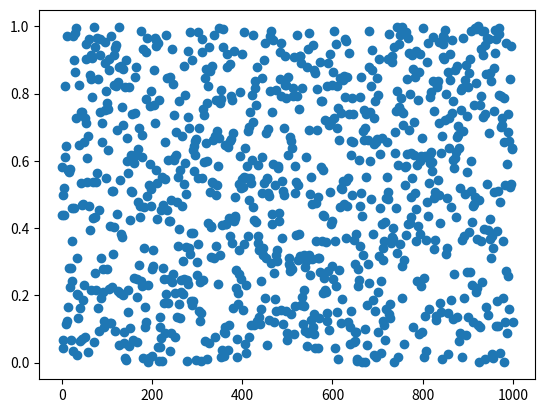
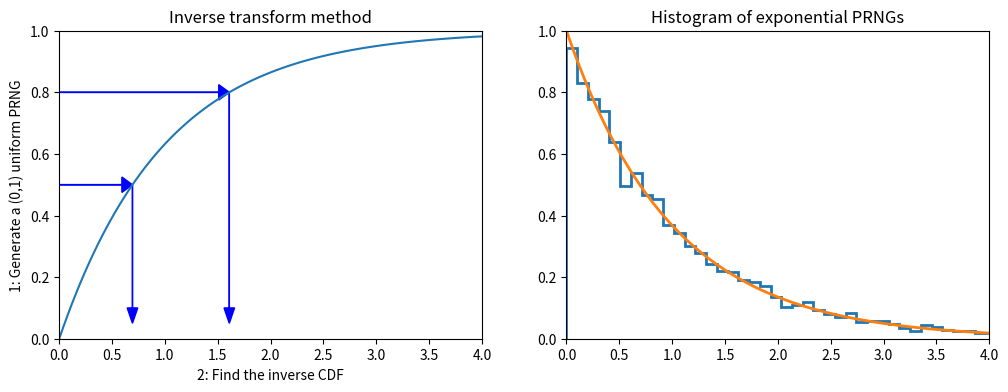

The matplotlib source for these figures, in order: (Note: this script raises an exception after producing the figures.)
import numpy as np
import pandas as pd
from scipy import stats

import matplotlib.pyplot as plt
import seaborn as sns
%matplotlib inline
%precision 4

def lcg(m=2**32, a=1103515245, c=12345):
    lcg.current = (a*lcg.current + c) % m
    return lcg.current/m

# setting the seed
lcg.current = 1234

[lcg() for i in range(10)]

rn=[lcg() for i in range(1000)]
print (np.mean(rn))
print (np.std(rn),1/np.sqrt(12))
plt.plot(rn,"o")


def expon_pdf(x, mu=1):
    """PDF of exponential distribution."""
    return mu*np.exp(-mu*x)

def expon_cdf(x, mu=1):
    """CDF of exponetial distribution."""
    return 1 - np.exp(-mu*x)

def expon_icdf(p, mu=1):
    """Inverse CDF of exponential distribution - i.e. quantile function."""
    return -np.log(1-p)/mu

dist = stats.expon()
x = np.linspace(0,4,100)
y = np.linspace(0,1,100)

plt.figure(figsize=(12,4))
plt.subplot(121)
plt.plot(x, expon_cdf(x))
plt.axis([0, 4, 0, 1])
for q in [0.5, 0.8]:
    plt.arrow(0, q, expon_icdf(q)-0.1, 0, head_width=0.05, head_length=0.1, fc='b', ec='b')
    plt.arrow(expon_icdf(q), q, 0, -q+0.1, head_width=0.1, head_length=0.05, fc='b', ec='b')
plt.ylabel('1: Generate a (0,1) uniform PRNG')
plt.xlabel('2: Find the inverse CDF')
plt.title('Inverse transform method');

plt.subplot(122)
u = np.random.random(10000)
v = expon_icdf(u)
plt.hist(v, histtype='step', bins=100, density=True, linewidth=2)
plt.plot(x, expon_pdf(x), linewidth=2)
plt.axis([0,4,0,1])
plt.title('Histogram of exponential PRNGs');

n = 1000
u1 = np.random.random(n)
u2 = np.random.random(n)
r_squared = -2*np.log(u1)
r = np.sqrt(r_squared)
theta = 2*np.pi*u2
x = r*np.cos(theta)
y = r*np.sin(theta)

sns.jointplot(x,y, kind='scatter');


from scipy.interpolate import interp1d

def extrap1d(interpolator):
    """From StackOverflow http://bit.ly/1BjyRfk"""
    xs = interpolator.x
    ys = interpolator.y

    def pointwise(x):
        if x < xs[0]:
            return ys[0]+(x-xs[0])*(ys[1]-ys[0])/(xs[1]-xs[0])
        elif x > xs[-1]:
            return ys[-1]+(x-xs[-1])*(ys[-1]-ys[-2])/(xs[-1]-xs[-2])
        else:
            return interpolator(x)

    def ufunclike(xs):
        return np.array(list(map(pointwise, np.array(xs))))

    return ufunclike

from statsmodels.distributions.empirical_distribution import ECDF

# Make up some random data
x = np.concatenate([np.random.normal(0, 1, 10000),
                    np.random.normal(4, 1, 10000)])

ecdf = ECDF(x)
inv_cdf = extrap1d(interp1d(ecdf.y, ecdf.x,
                            bounds_error=False, assume_sorted=True))
r = np.random.uniform(0, 1, 1000)
ys = inv_cdf(r)

plt.hist(x, 25, histtype='step', color='red', density=True, linewidth=1)
plt.hist(ys, 25, histtype='step', color='blue', density=True, linewidth=1);

x = np.linspace(-4, 4)

df = 10
dist = stats.cauchy()
upper = dist.pdf(0)

plt.figure(figsize=(12,4))
plt.subplot(121)
plt.plot(x, dist.pdf(x))
plt.axhline(upper, color='grey')
px = 1.0
plt.arrow(px,0,0,dist.pdf(1.0)-0.01, linewidth=1,
         head_width=0.2, head_length=0.01, fc='g', ec='g')
plt.arrow(px,upper,0,-(upper-dist.pdf(px)-0.01), linewidth=1,
         head_width=0.3, head_length=0.01, fc='r', ec='r')
plt.text(px+.25, 0.2, 'Reject', fontsize=16)
plt.text(px+.25, 0.01, 'Accept', fontsize=16)
plt.axis([-4,4,0,0.4])
plt.title('Rejection sampling concepts', fontsize=20)

plt.subplot(122)
n = 100000
# generate from sampling distribution
u = np.random.uniform(-4, 4, n)
# accept-reject criterion for each point in sampling distribution
r = np.random.uniform(0, upper, n)
# accepted points will come from target (Cauchy) distribution
v = u[r < dist.pdf(u)]

plt.plot(x, dist.pdf(x), linewidth=2)

# Plot scaled histogram
factor = dist.cdf(4) - dist.cdf(-4)
hist, bin_edges = np.histogram(v, bins=100, density=True)
bin_centers = (bin_edges[:-1] + bin_edges[1:]) / 2.
plt.step(bin_centers, factor*hist, linewidth=2)

plt.axis([-4,4,0,0.4])
plt.title('Histogram of accepted samples', fontsize=20);


n = 10000
df = 5
dist = stats.t(df=df)
y = stats.chi2(df=df).rvs(n)
r = stats.norm(0, df/y).rvs(n)


plt.plot(x, dist.pdf(x), linewidth=2)

# Plot scaled histogram
factor = dist.cdf(4) - dist.cdf(-4)
hist, bin_edges = np.histogram(v, bins=100, density=True)
bin_centers = (bin_edges[:-1] + bin_edges[1:]) / 2.
plt.step(bin_centers, factor*hist, linewidth=2)

plt.axis([-4,4,0,0.4])
plt.title('Histogram of accepted samples', fontsize=20);

from scipy.stats import gamma
a = 1.99

x = np.linspace(gamma.ppf(0.01, a),
                gamma.ppf(0.99, a), 100)
rv = gamma(a)
fig, ax = plt.subplots(1, 1)
ax.plot(x, rv.pdf(x), 'k-', lw=2)
r = gamma.rvs(a, size=1000)
_ = ax.hist(r, density=True, histtype='stepfilled', alpha=0.2)

def f(x):
    return (np.sin(1/(x*(2-x))))**2

x=np.linspace(0.001,1.999,1000)
plt.plot(x,f(x),'r-')

# Monte Carlo integration
N=10000
count=0
for i in range(N):
    x=2*np.random.random()
    y=np.random.random()
    if y<f(x): count+=1
I=2*count/N
print(I)

x = np.linspace(4, 10, 100)
plt.plot(x, stats.expon(5).pdf(x))
plt.plot(x, stats.norm().pdf(x));

%precision 10
h_true =1 - stats.norm().cdf(5)
h_true

n = 10000
y = stats.norm().rvs(n)
h_mc = 1.0/n * np.sum(y > 5)
# estimate and relative error
h_mc, np.abs(h_mc - h_true)/h_true

n = 10000
y = stats.expon(loc=5).rvs(n)
h_is = 1.0/n * np.sum(stats.norm().pdf(y)/stats.expon(loc=5).pdf(y))
# estimate and relative error
h_is, np.abs(h_is- h_true)/h_true